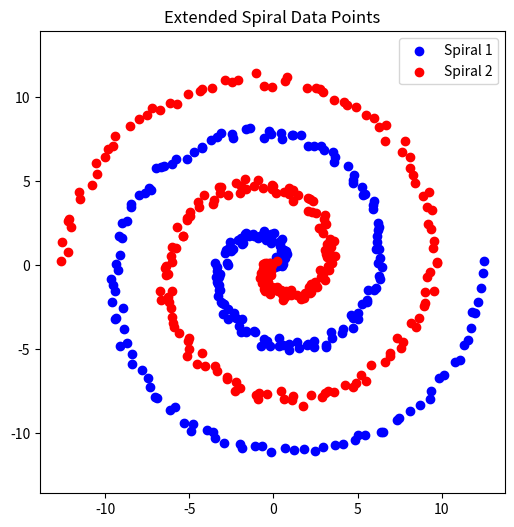

Write Python code to recreate this figure.
import numpy as np
import matplotlib.pyplot as plt

class SpiralData:
    def __init__(self, num_points=250, noise=0.2, revolutions=4):
        """
        Initialize the SpiralData class with parameters for generating spirals.
        
        :param num_points: Number of points per spiral
        :param noise: The noise level added to the points
        :param revolutions: Number of revolutions (affects the length of the spiral)
        """
        self.num_points = num_points
        self.noise = noise
        self.revolutions = revolutions
        self.spiral1 = None
        self.spiral2 = None

    def generate_data(self):
        """
        Generate the spiral data for two spirals with added noise.
        """
        theta = np.linspace(0, self.revolutions * np.pi, self.num_points)  # Extended range for revolutions
        r_a = theta  # Radius for the first spiral
        r_b = theta  # Radius for the second spiral

        # First spiral (blue)
        self.spiral1 = np.array([r_a * np.cos(theta), r_a * np.sin(theta)]).T
        self.spiral1 += np.random.randn(self.num_points, 2) * self.noise  # Adding noise

        # Second spiral (red, shifted by pi)
        self.spiral2 = np.array([r_b * np.cos(theta + np.pi), r_b * np.sin(theta + np.pi)]).T
        self.spiral2 += np.random.randn(self.num_points, 2) * self.noise  # Adding noise

    def get_coordinates(self):
        """
        Get the x and y coordinates of the spirals.
        
        :return: Tuple of x and y coordinates for spiral1 and spiral2
        """
        if self.spiral1 is None or self.spiral2 is None:
            raise ValueError("Spiral data not generated. Call `generate_data()` first.")
        
        # Spiral 1 coordinates (x1, y1)
        x1, y1 = self.spiral1[:, 0], self.spiral1[:, 1]
        
        # Spiral 2 coordinates (x2, y2)
        x2, y2 = self.spiral2[:, 0], self.spiral2[:, 1]
        
        return (x1, y1), (x2, y2)

    def plot_data(self):
        """
        Plot the generated spiral data using matplotlib.
        """
        # Get the coordinates of the two spirals
        (x1, y1), (x2, y2) = self.get_coordinates()
        
        # Plotting
        plt.figure(figsize=(6, 6))
        plt.scatter(x1, y1, color='blue', label='Spiral 1')
        plt.scatter(x2, y2, color='red', label='Spiral 2')
        plt.axis('equal')  # Equal scaling for both axes
        plt.legend()
        plt.title('Extended Spiral Data Points')
        plt.show()

# Example of using the SpiralData class
if __name__ == "__main__":
    # Create an instance of SpiralData
    spiral_data = SpiralData(num_points=250, noise=0.2, revolutions=4)
    
    # Generate the spiral data
    spiral_data.generate_data()
    
    # Plot the data using the refactored plot_data method
    spiral_data.plot_data()
